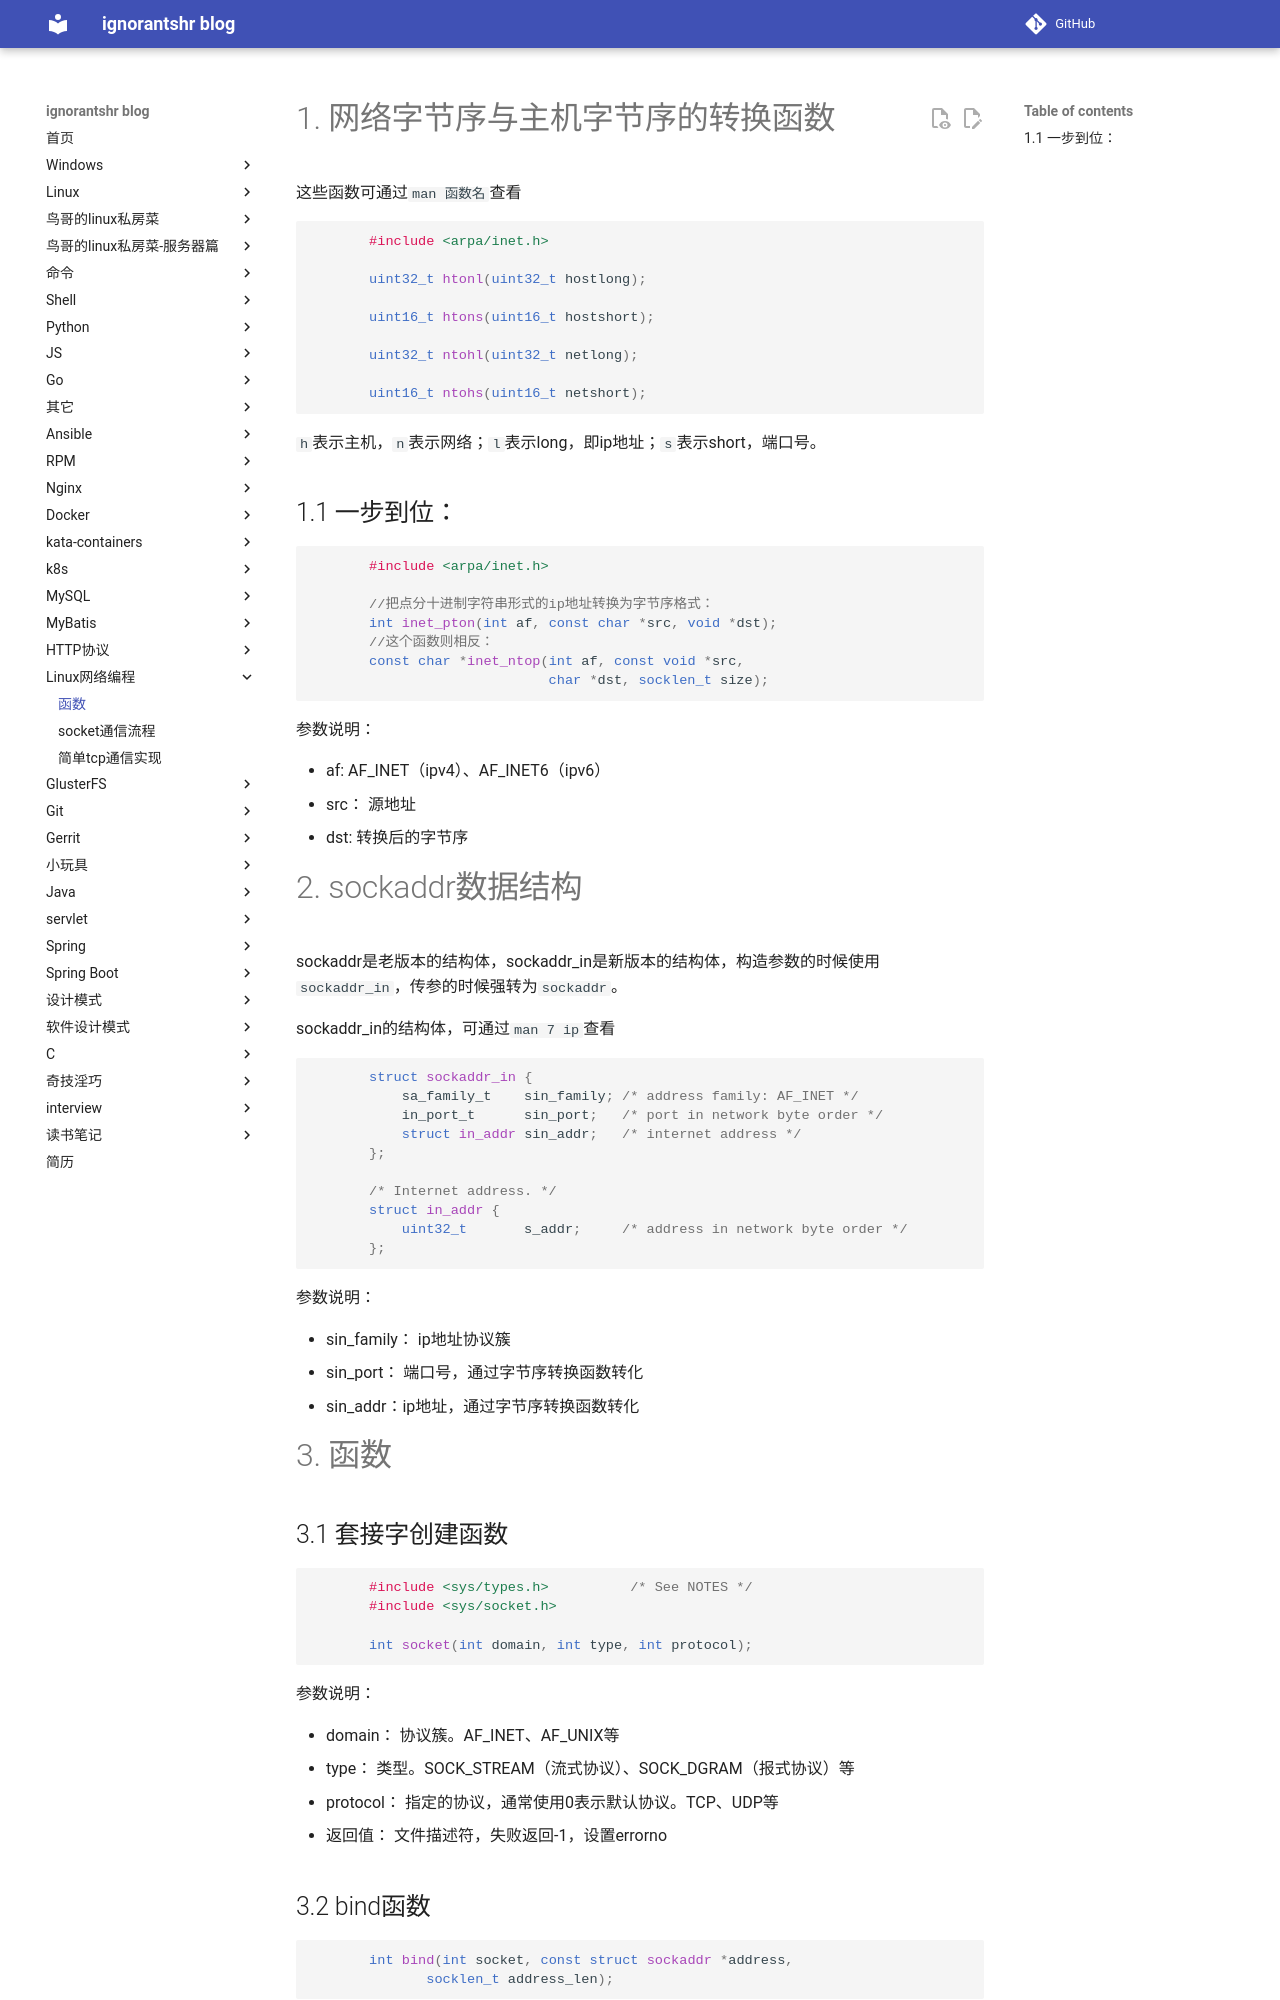

repository: ignorantshr/person-blog · page: linux网络编程/函数/index.html · generator: mkdocs

# 网络字节序与主机字节序的转换函数

这些函数可通过`man 函数名`查看

```c
       #include <arpa/inet.h>

       uint32_t htonl(uint32_t hostlong);

       uint16_t htons(uint16_t hostshort);

       uint32_t ntohl(uint32_t netlong);

       uint16_t ntohs(uint16_t netshort);
```

`h`表示主机，`n`表示网络；`l`表示long，即ip地址；`s`表示short，端口号。

## 一步到位：

```c
       #include <arpa/inet.h>

       //把点分十进制字符串形式的ip地址转换为字节序格式：
       int inet_pton(int af, const char *src, void *dst);
       //这个函数则相反：
       const char *inet_ntop(int af, const void *src,
                             char *dst, socklen_t size);
```

参数说明：

- af: AF_INET（ipv4）、AF_INET6（ipv6）
- src： 源地址
- dst: 转换后的字节序

# sockaddr数据结构

sockaddr是老版本的结构体，sockaddr_in是新版本的结构体，构造参数的时候使用`sockaddr_in`，传参的时候强转为`sockaddr`。

sockaddr_in的结构体，可通过`man 7 ip`查看

```c
       struct sockaddr_in {
           sa_family_t    sin_family; /* address family: AF_INET */
           in_port_t      sin_port;   /* port in network byte order */
           struct in_addr sin_addr;   /* internet address */
       };

       /* Internet address. */
       struct in_addr {
           uint32_t       s_addr;     /* address in network byte order */
       };
```

参数说明：

- sin_family： ip地址协议簇
- sin_port： 端口号，通过字节序转换函数转化
- sin_addr：ip地址，通过字节序转换函数转化

# 函数
